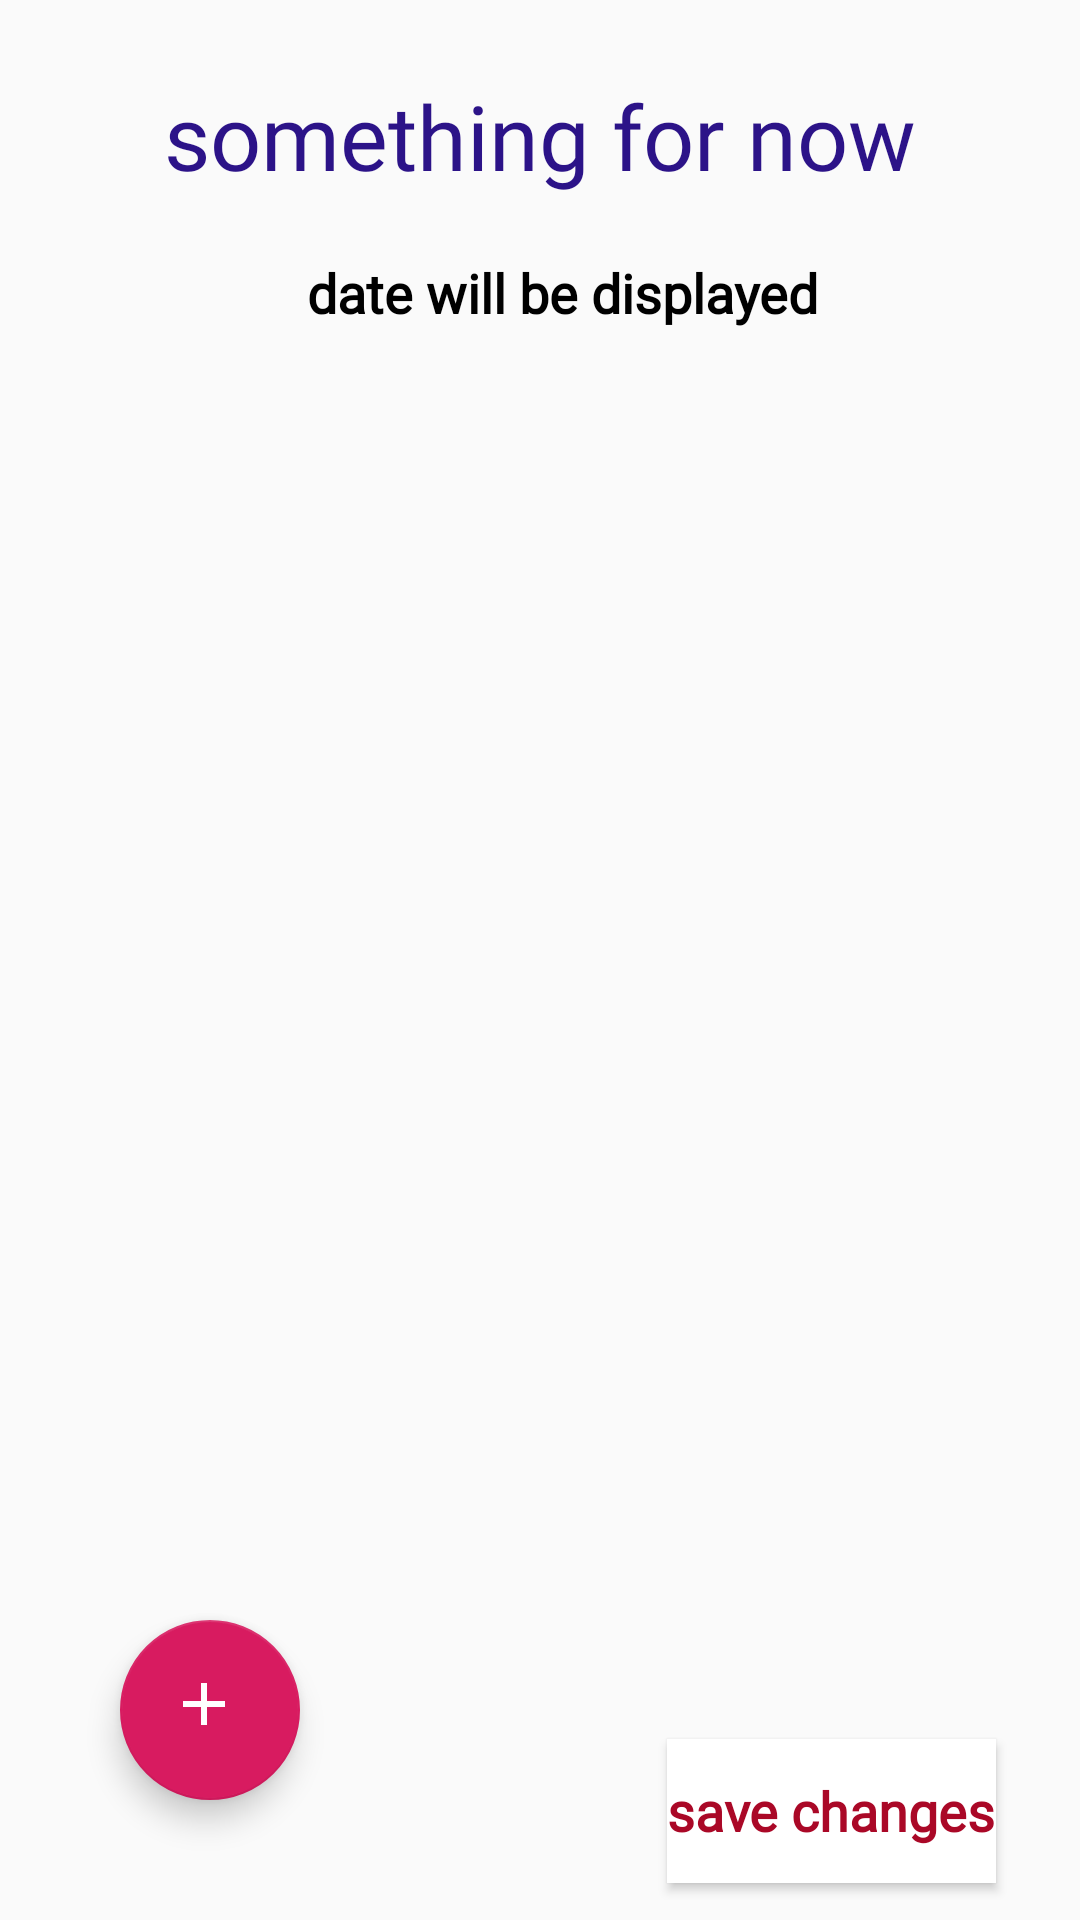

Android layout source for this screen:
<!-- AndroidManifest.xml: application theme AppTheme -->
<!-- res/layout/activity_exam3.xml -->
<?xml version="1.0" encoding="UTF-8"?>
<androidx.constraintlayout.widget.ConstraintLayout
    tools:context=".exam3"
    android:layout_height="match_parent"
    android:layout_width="match_parent"
    xmlns:tools="http://schemas.android.com/tools"
    xmlns:app="http://schemas.android.com/apk/res-auto"
    xmlns:android="http://schemas.android.com/apk/res/android">

    <TextView
        android:id="@+id/subject_view"
        style="@style/ActivityHeadings"
        android:layout_width="wrap_content"
        android:layout_height="wrap_content"
        android:layout_marginStart="80dp"
        android:layout_marginLeft="80dp"
        android:layout_marginTop="25dp"
        android:layout_marginEnd="80dp"
        android:layout_marginRight="80dp"
        android:text="something for now"
        android:textAlignment="center"
        app:layout_constraintEnd_toEndOf="parent"
        app:layout_constraintStart_toStartOf="parent"
        app:layout_constraintTop_toTopOf="parent" />

    <LinearLayout
        android:id="@+id/list_topics"
        android:layout_width="match_parent"
        android:layout_height="450dp"
        android:layout_marginTop="10dp"
        android:orientation="vertical"
        app:layout_constraintEnd_toEndOf="parent"
        app:layout_constraintHorizontal_bias="1.0"
        app:layout_constraintStart_toStartOf="parent"
        app:layout_constraintTop_toBottomOf="@+id/e_date" />

    <com.google.android.material.floatingactionbutton.FloatingActionButton
        android:id="@+id/add_topic"
        android:layout_width="60dp"
        android:layout_height="60dp"
        android:layout_gravity="center"
        android:layout_marginStart="40dp"
        android:layout_marginLeft="40dp"
        android:layout_marginBottom="40dp"
        android:clickable="true"
        android:src="@drawable/ic_add_black_24dp"
        app:layout_constraintBottom_toBottomOf="parent"
        app:layout_constraintStart_toStartOf="parent"
        app:srcCompat="@color/colorAccent" />

    <Button
        android:id="@+id/save_top"
        style="@style/ButtonStyle"
        android:layout_width="wrap_content"
        android:layout_height="wrap_content"
        android:layout_marginTop="10dp"
        android:layout_marginEnd="28dp"
        android:layout_marginRight="28dp"
        android:text="save changes"
        app:layout_constraintEnd_toEndOf="parent"
        app:layout_constraintTop_toBottomOf="@+id/list_topics" />

    <TextView
        android:id="@+id/e_date"
        android:layout_width="wrap_content"
        android:layout_height="wrap_content"
        android:layout_marginStart="20dp"
        android:layout_marginLeft="20dp"
        android:layout_marginTop="20dp"
        android:layout_marginEnd="20dp"
        android:layout_marginRight="20dp"
        android:text="date will be displayed"
        style="@style/SubHeadings"
        app:layout_constraintEnd_toEndOf="parent"
        app:layout_constraintHorizontal_bias="0.551"
        app:layout_constraintStart_toStartOf="parent"
        app:layout_constraintTop_toBottomOf="@+id/subject_view" />

</androidx.constraintlayout.widget.ConstraintLayout>
<!-- resources referenced by this layout -->
<resources>
  <color name="colorAccent">#D81B60</color>
  <!-- drawable ic_add_black_24dp (drawable) -->
  <?xml version="1.0"?>
      <vector xmlns:android="http://schemas.android.com/apk/res/android" android:width="24dp" android:viewportWidth="24.0" android:viewportHeight="24.0" android:tint="#FFFFFF" android:height="24dp">
  
      <path android:pathData="M19,13h-6v6h-2v-6H5v-2h6V5h2v6h6v2z" android:fillColor="#FFFFFFFF"/>
  
  </vector>
  <style name="ActivityHeadings" parent="AppTheme">
          <item name="android:textColor">#2C1388</item>
          <item name="android:fontFamily">@font/bowlby_one_sc</item>
          <item name="android:textSize">30dp</item>
          <item name="android:textAppearance">?android:attr/textAppearanceLarge</item>
      </style>
  <style name="ButtonStyle" parent="AppTheme">
          <item name="android:textColor">#AA0827</item>
          <item name="android:background">#FFFFFF</item>
          <item name="android:textStyle">bold</item>
          <item name="android:fontFamily">@font/alegreya_sans_sc_black</item>
          <item name="android:textSize">18dp</item>
      </style>
  <style name="SubHeadings" parent="AppTheme">
          <item name="android:textSize">18dp</item>
          <item name="android:fontFamily">@font/lemonada_bold</item>
          <item name="android:textStyle">bold</item>
          <item name="android:textColor">#000000</item>
      </style>
  <style name="AppTheme" parent="Theme.AppCompat.Light.NoActionBar">
          
          <item name="colorPrimary">@color/colorPrimary</item>
          <item name="colorPrimaryDark">@color/colorPrimaryDark</item>
          <item name="colorAccent">@color/colorAccent</item>
      </style>
  <color name="colorPrimary">#008577</color>
  <color name="colorPrimaryDark">#00574B</color>
</resources>
